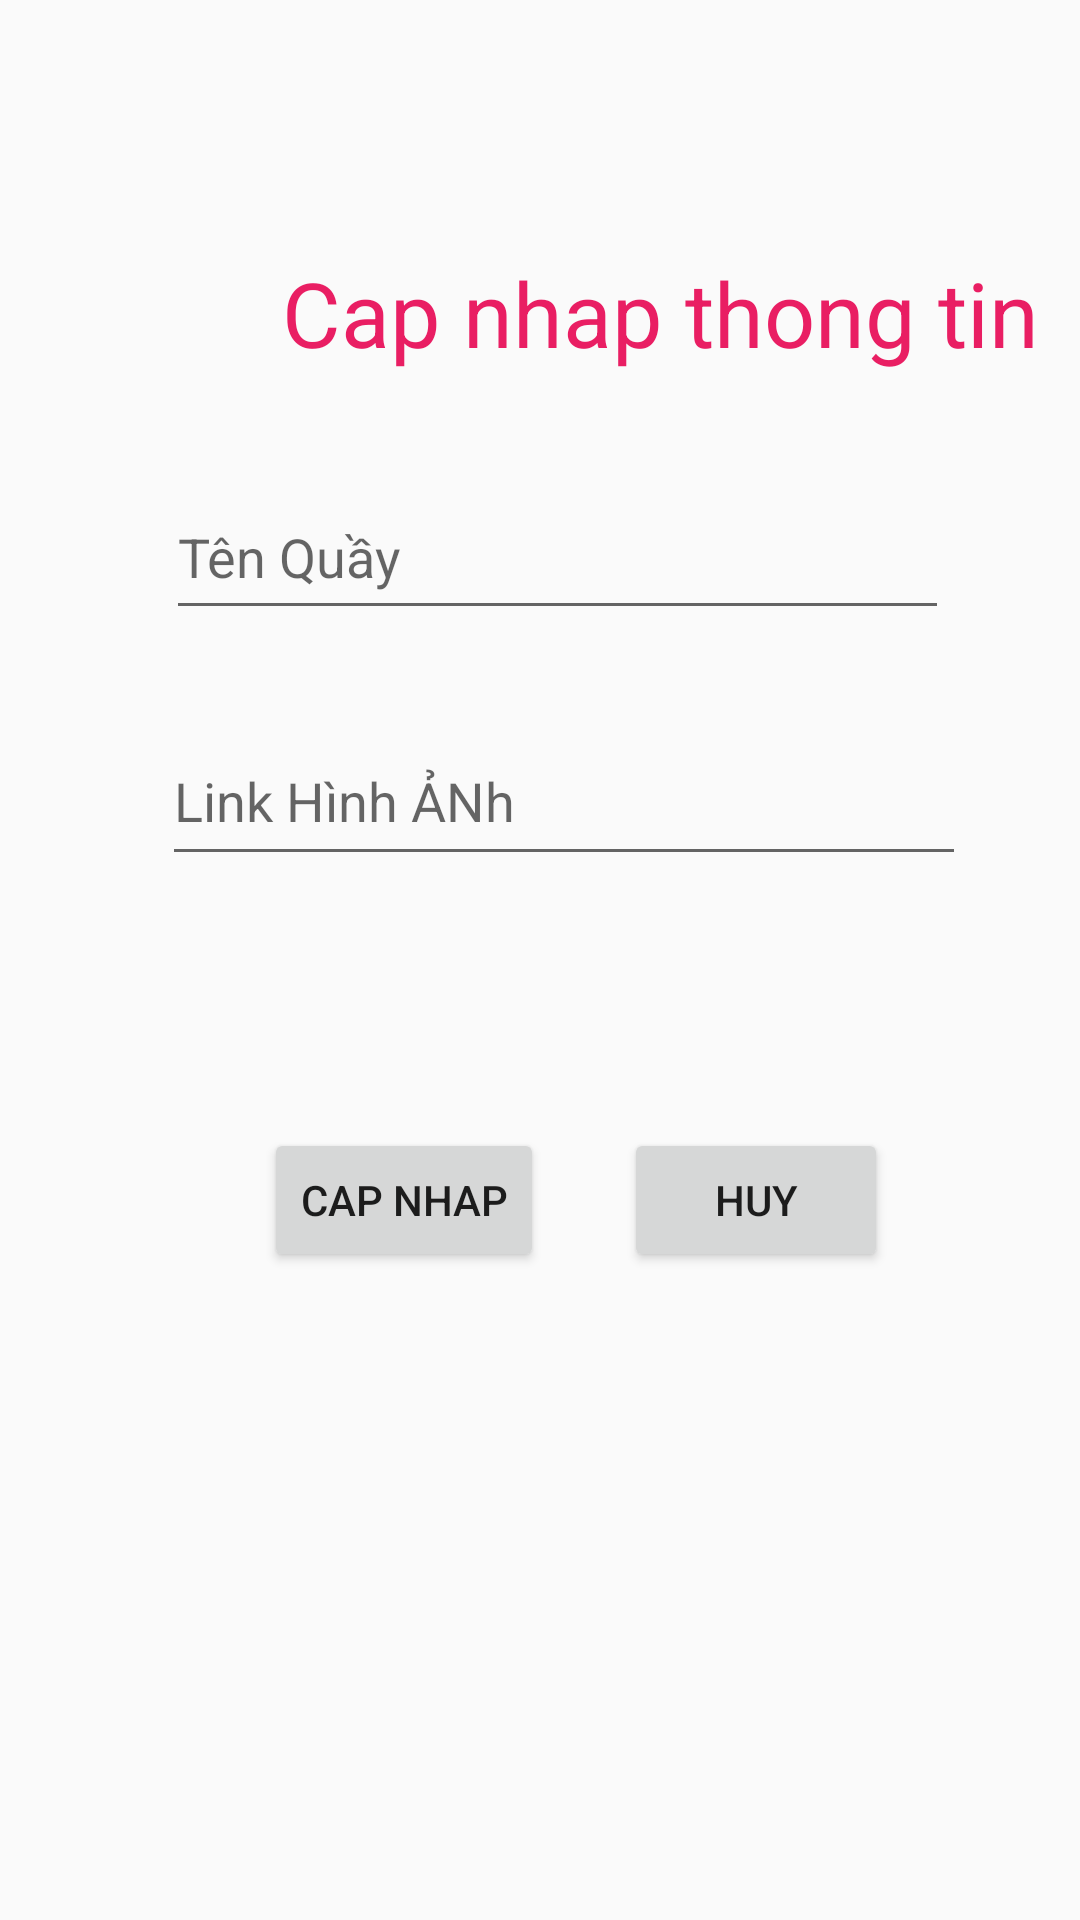

Produce the Android XML layout that renders to this screen, including the resource entries it uses.
<!-- AndroidManifest.xml: application theme AppTheme -->
<!-- res/layout/activity_update_quay_hang.xml -->
<?xml version="1.0" encoding="utf-8"?>
<androidx.constraintlayout.widget.ConstraintLayout xmlns:android="http://schemas.android.com/apk/res/android"
    xmlns:app="http://schemas.android.com/apk/res-auto"
    xmlns:tools="http://schemas.android.com/tools"
    android:id="@+id/updateThem"
    android:layout_width="match_parent"
    android:layout_height="match_parent"
    tools:context=".update_quay_hang">

    <TextView
        android:id="@+id/textView2"
        android:layout_width="264dp"
        android:layout_height="58dp"
        android:layout_marginStart="88dp"
        android:layout_marginTop="84dp"
        android:text="Cap nhap thong tin"
        android:textAlignment="center"
        android:textColor="#E91E63"
        android:textSize="30sp"
        app:layout_constraintStart_toStartOf="parent"
        app:layout_constraintTop_toTopOf="parent" />

    <EditText
        android:id="@+id/updateTen_amin"
        android:layout_width="261dp"
        android:layout_height="52dp"
        android:layout_marginTop="16dp"
        android:ems="10"
        android:hint="Tên Quầy"
        android:inputType="textPersonName"
        app:layout_constraintEnd_toEndOf="parent"
        app:layout_constraintHorizontal_bias="0.56"
        app:layout_constraintStart_toStartOf="parent"
        app:layout_constraintTop_toBottomOf="@+id/textView2" />

    <EditText
        android:id="@+id/update_image_amin"
        android:layout_width="268dp"
        android:layout_height="53dp"
        android:layout_marginTop="29dp"
        android:ems="10"
        android:hint="Link Hình ẢNh"
        android:inputType="text"
        app:layout_constraintEnd_toEndOf="parent"
        app:layout_constraintHorizontal_bias="0.587"
        app:layout_constraintStart_toStartOf="parent"
        app:layout_constraintTop_toBottomOf="@+id/updateTen_amin" />


    <Button
        android:id="@+id/updatecapnhap_amin"
        android:layout_width="wrap_content"
        android:layout_height="wrap_content"
        android:layout_marginStart="88dp"
        android:layout_marginBottom="216dp"
        android:text="cap nhap"
        app:layout_constraintBottom_toBottomOf="parent"
        app:layout_constraintStart_toStartOf="parent" />

    <Button
        android:id="@+id/updateXoa_amin"
        android:layout_width="wrap_content"
        android:layout_height="wrap_content"
        android:layout_marginEnd="64dp"
        android:layout_marginBottom="216dp"
        android:text="huy"
        app:layout_constraintBottom_toBottomOf="parent"
        app:layout_constraintEnd_toEndOf="parent" />

</androidx.constraintlayout.widget.ConstraintLayout>
<!-- resources referenced by this layout -->
<resources>
  <style name="AppTheme" parent="Theme.AppCompat.Light.DarkActionBar">
          
          <item name="colorPrimary">@color/colorPrimary</item>
          <item name="colorPrimaryDark">@color/colorPrimaryDark</item>
          <item name="colorAccent">@color/colorAccent</item>
      </style>
  <color name="colorPrimary">#6200EE</color>
  <color name="colorPrimaryDark">#3700B3</color>
  <color name="colorAccent">#03DAC5</color>
</resources>
